Dataset: naruto handsign data (GitHub, ericwang10/naruto-hand-signs-identifier). Classes: bird hand sign, boar hand sign, dog hand sign, dragon hand sign, hare hand sign, horse hand sign, monkey hand sign.

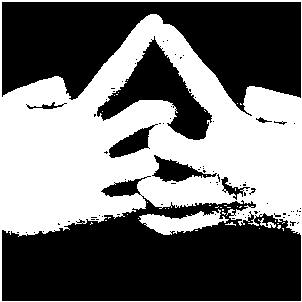
Label: horse hand sign

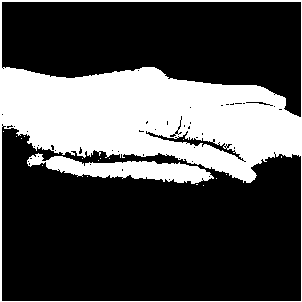
Label: monkey hand sign

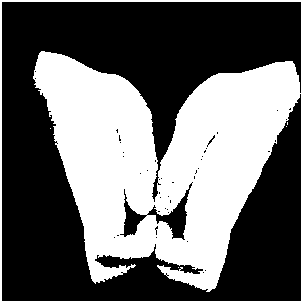
Label: boar hand sign

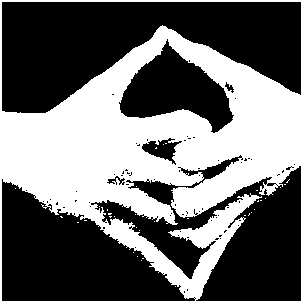
Label: dragon hand sign

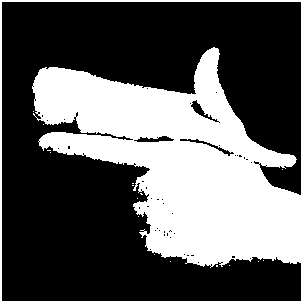
Label: hare hand sign

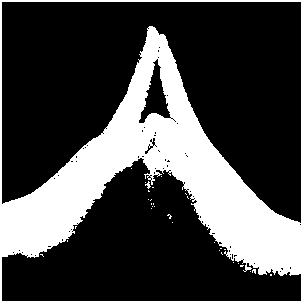
Label: bird hand sign
